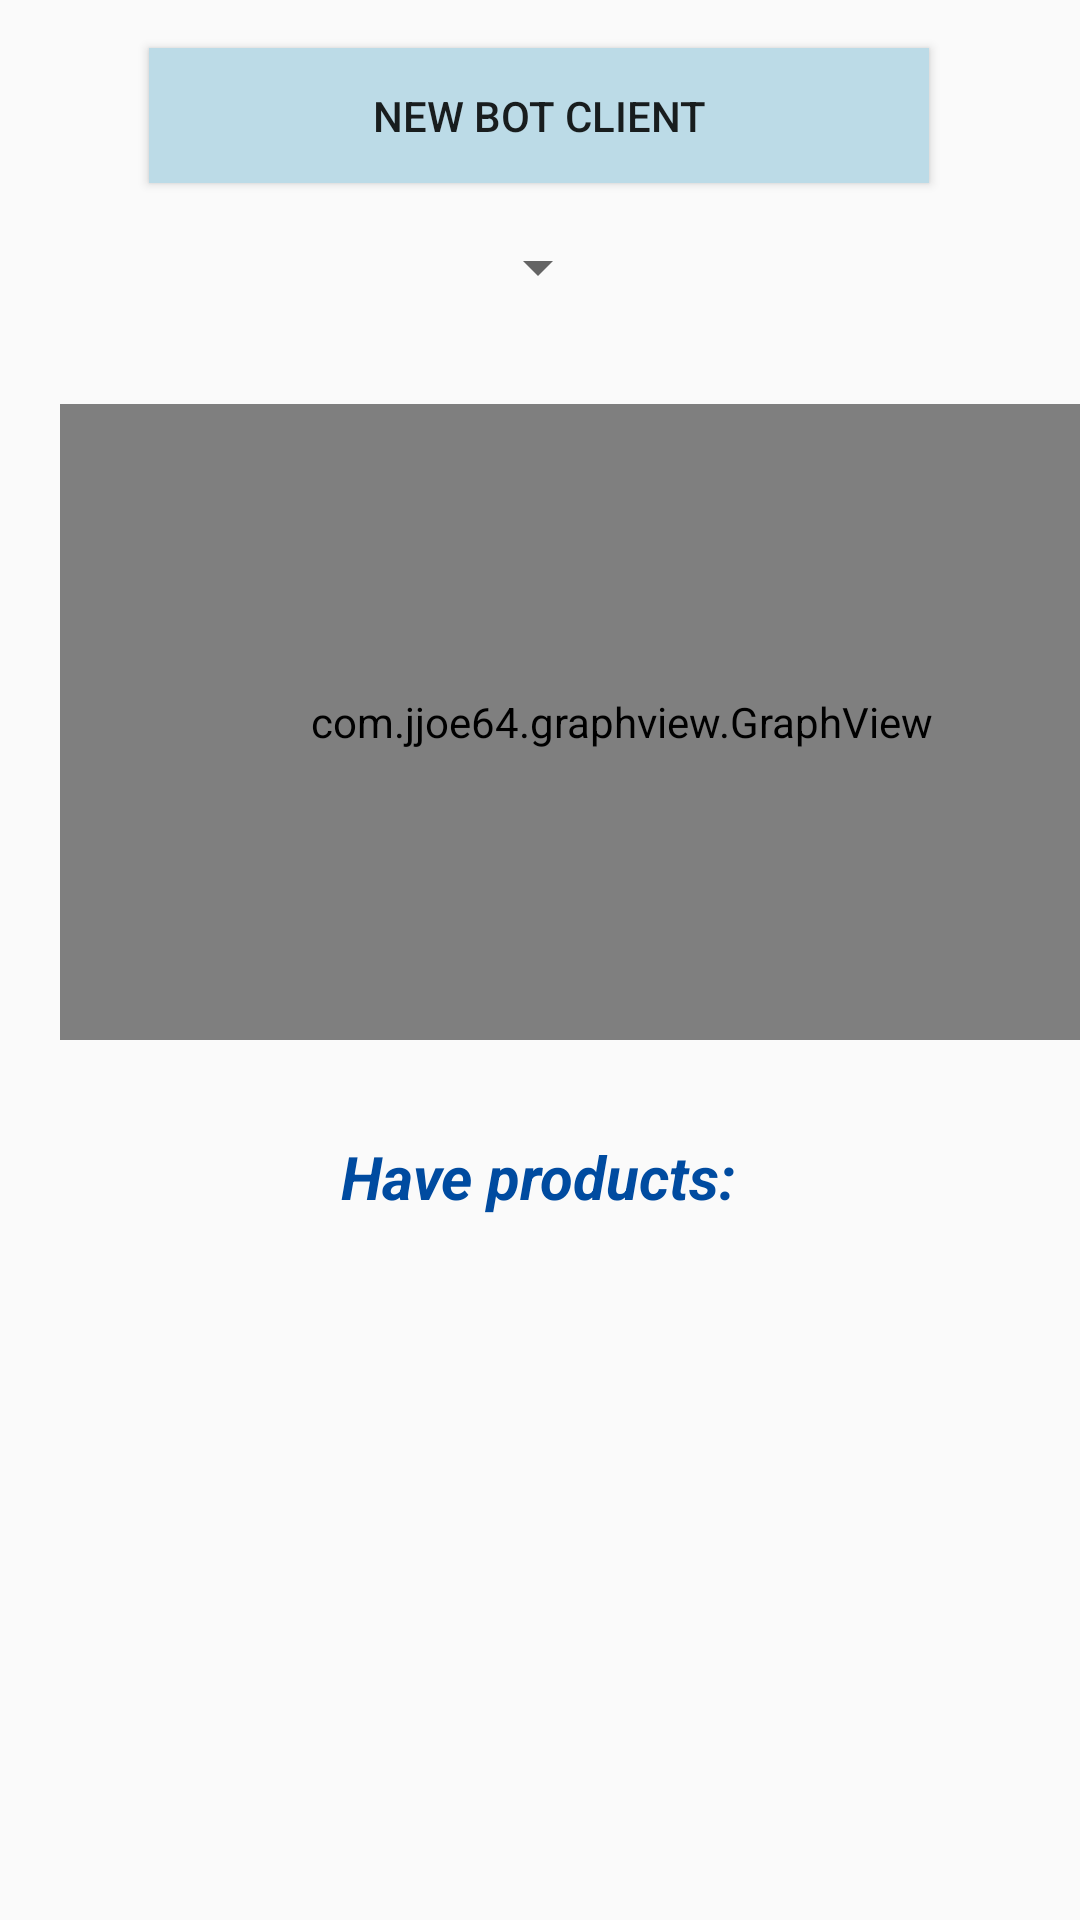

This screen was rendered from an Android layout file. Write that file and the resources it references.
<!-- AndroidManifest.xml: application theme Theme.AppCompat.Light.NoActionBar -->
<!-- res/layout/fragment_client_bot_monitoring.xml -->
<?xml version="1.0" encoding="utf-8"?>
<android.support.constraint.ConstraintLayout xmlns:android="http://schemas.android.com/apk/res/android"
    xmlns:app="http://schemas.android.com/apk/res-auto"
    xmlns:tools="http://schemas.android.com/tools"
    android:layout_width="match_parent"
    android:layout_height="match_parent">

    <Button
        android:id="@+id/new_client_btn"
        android:layout_width="260dp"
        android:layout_height="45dp"
        android:layout_marginStart="8dp"
        android:layout_marginTop="16dp"
        android:layout_marginEnd="8dp"
        android:layout_marginBottom="516dp"
        android:layout_weight="1"
        android:background="#bcdbe7"
        android:text="New bot Client"
        app:layout_constraintBottom_toBottomOf="@+id/graph"
        app:layout_constraintEnd_toEndOf="parent"
        app:layout_constraintHorizontal_bias="0.496"
        app:layout_constraintStart_toStartOf="parent"
        app:layout_constraintTop_toTopOf="parent" />

    <com.jjoe64.graphview.GraphView
        android:id="@+id/client_money_graph"
        android:layout_width="374dp"
        android:layout_height="212dp"
        android:layout_marginStart="20dp"
        android:layout_marginTop="8dp"
        android:layout_marginEnd="20dp"
        android:layout_marginBottom="100dp"
        app:layout_constraintBottom_toBottomOf="parent"
        app:layout_constraintEnd_toEndOf="parent"
        app:layout_constraintHorizontal_bias="0.0"
        app:layout_constraintStart_toStartOf="parent"
        app:layout_constraintTop_toBottomOf="@+id/client_spinner"
        app:layout_constraintVertical_bias="0.117" />

    <Spinner
        android:id="@+id/client_spinner"
        android:layout_width="wrap_content"
        android:layout_height="wrap_content"
        android:layout_marginTop="16dp"
        app:layout_constraintEnd_toEndOf="parent"
        app:layout_constraintHorizontal_bias="0.498"
        app:layout_constraintStart_toStartOf="parent"
        app:layout_constraintTop_toBottomOf="@+id/new_client_btn" />

    <TextView
        android:id="@+id/textView4"
        android:layout_width="wrap_content"
        android:layout_height="32dp"
        android:layout_marginStart="8dp"
        android:layout_marginTop="32dp"
        android:layout_marginEnd="8dp"
        android:text="Have products:"
        android:textColor="@color/colorPrimaryDark"
        android:textSize="20sp"
        android:textStyle="bold|italic"
        app:layout_constraintEnd_toEndOf="parent"
        app:layout_constraintHorizontal_bias="0.498"
        app:layout_constraintStart_toStartOf="parent"
        app:layout_constraintTop_toBottomOf="@+id/client_money_graph" />

    <ListView
        android:id="@+id/bot_products_list_view"
        android:layout_width="395dp"
        android:layout_height="230dp"
        android:layout_marginStart="8dp"
        android:layout_marginTop="8dp"
        android:layout_marginEnd="8dp"
        app:layout_constraintEnd_toEndOf="parent"
        app:layout_constraintStart_toStartOf="parent"
        app:layout_constraintTop_toBottomOf="@+id/textView4" />

</android.support.constraint.ConstraintLayout>
<!-- resources referenced by this layout -->
<resources>
  <color name="colorPrimaryDark">#004ba0</color>
</resources>
